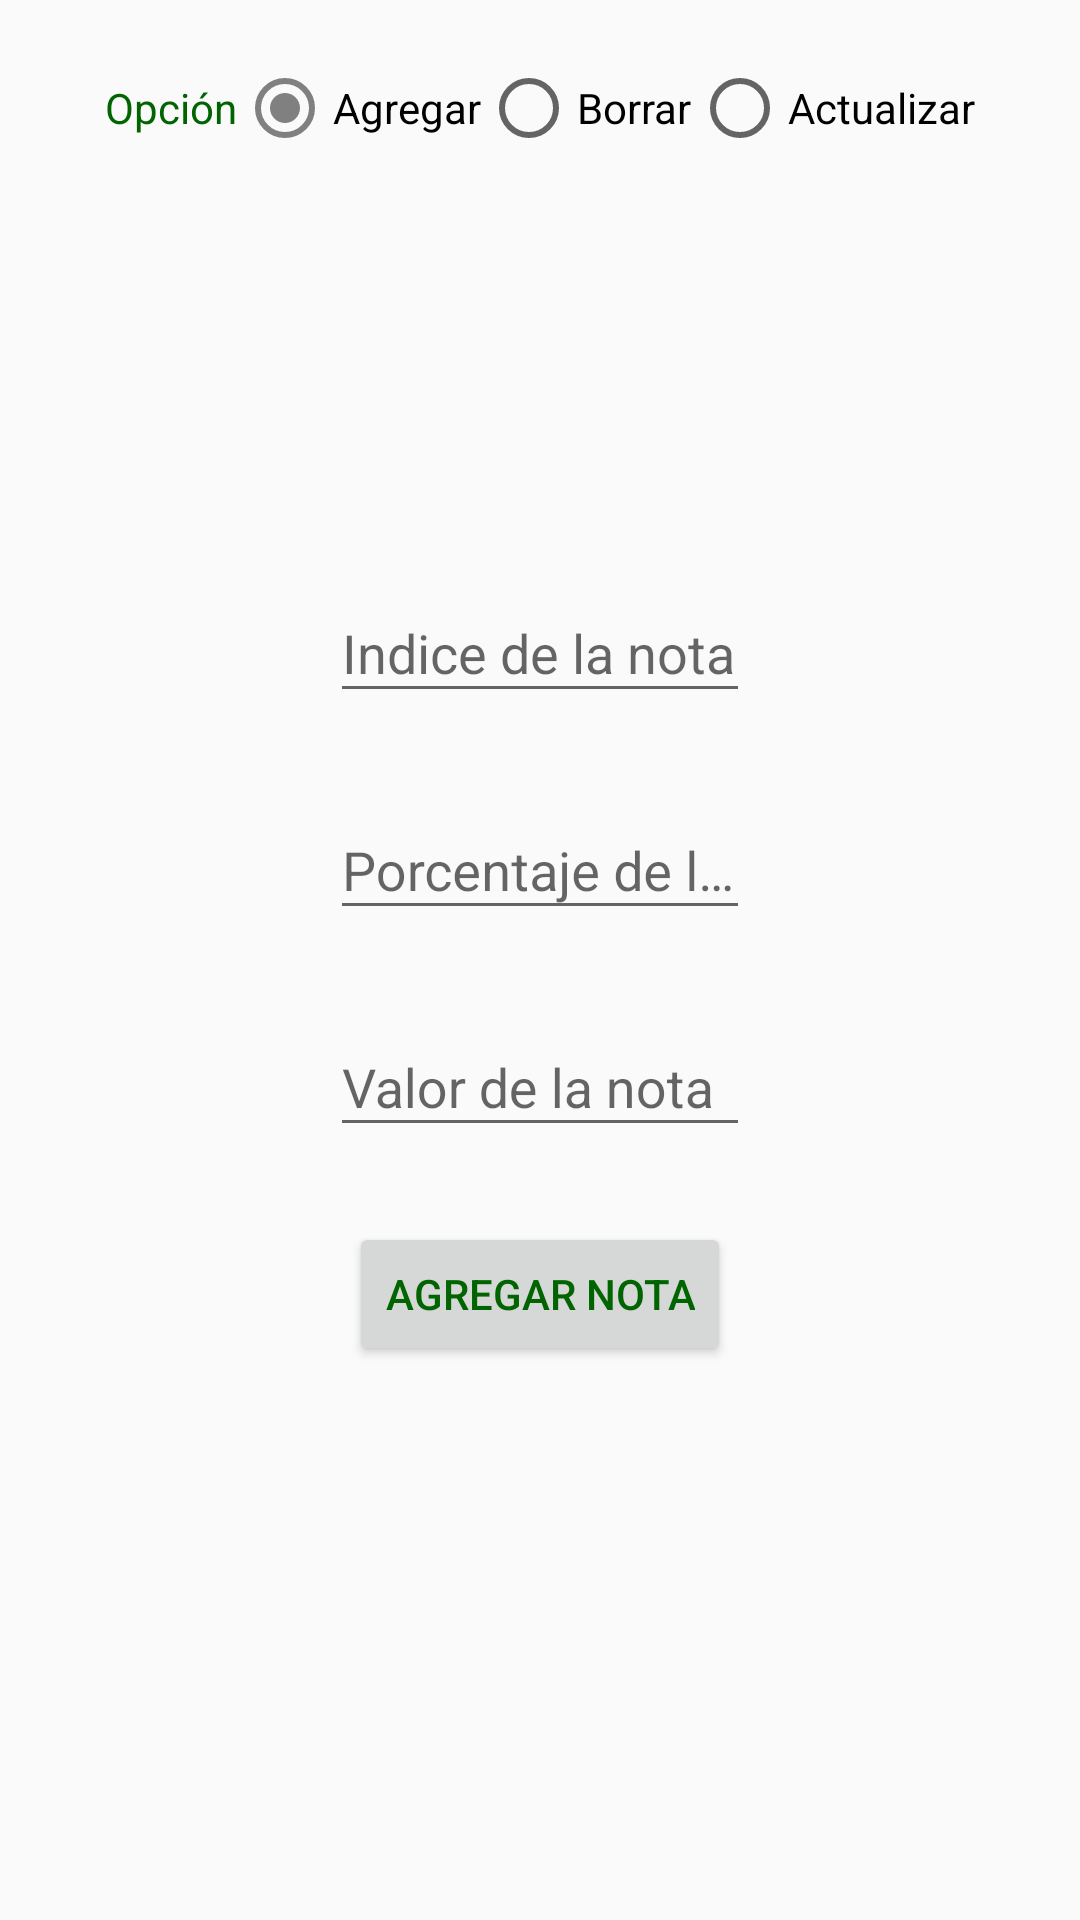

Produce the Android XML layout that renders to this screen, including the resource entries it uses.
<!-- AndroidManifest.xml: application theme AppTheme -->
<!-- res/layout/activity_nota_add.xml -->
<?xml version="1.0" encoding="utf-8"?>
<androidx.constraintlayout.widget.ConstraintLayout xmlns:android="http://schemas.android.com/apk/res/android"
    xmlns:app="http://schemas.android.com/apk/res-auto"
    xmlns:tools="http://schemas.android.com/tools"
    android:layout_width="match_parent"
    android:layout_height="match_parent"
    android:padding="10dp"
    tools:context=".Activities.NotaAddActivity">

    <RadioGroup
        android:id="@+id/radioG"
        android:layout_width="wrap_content"
        android:layout_height="wrap_content"
        android:layout_marginTop="10dp"
        android:checkedButton="@id/Add"
        android:gravity="center"
        android:orientation="horizontal"
        app:layout_constraintEnd_toEndOf="parent"
        app:layout_constraintStart_toStartOf="parent"
        app:layout_constraintTop_toTopOf="parent">


        <TextView
            android:layout_width="match_parent"
            android:layout_height="wrap_content"
            android:text="@string/Opción"
            android:textColor="@color/darkviolet"></TextView>

        <RadioButton
            android:id="@+id/Add"
            android:layout_width="wrap_content"
            android:layout_height="wrap_content"
            android:layout_weight="1"
            android:text="@string/Agregar" />

        <RadioButton
            android:id="@+id/Delete"
            android:layout_width="wrap_content"
            android:layout_height="wrap_content"
            android:layout_weight="1"
            android:text="@string/Borrar" />

        <RadioButton
            android:id="@+id/Update"
            android:layout_width="wrap_content"
            android:layout_height="wrap_content"
            android:layout_weight="1"
            android:text="@string/Actualizar" />

    </RadioGroup>

    <TextView
        android:id="@+id/nomMat"
        android:layout_width="match_parent"
        android:layout_height="wrap_content"
        app:layout_constraintTop_toBottomOf="@+id/radioG"
        app:layout_constraintEnd_toEndOf="parent"
        app:layout_constraintStart_toStartOf="parent"
        android:layout_marginTop="30dp"
        android:textColor="@color/actionButton"
        android:textSize="40dp"
        android:textStyle="italic"
        android:textAlignment="center">
    </TextView>


    <com.google.android.material.textfield.TextInputLayout
        android:id="@+id/indiNota"
        android:layout_width="0dp"
        android:layout_height="wrap_content"
        android:layout_marginStart="100dp"
        android:layout_marginLeft="100dp"
        android:layout_marginTop="50dp"
        android:layout_marginEnd="100dp"
        android:layout_marginRight="100dp"
        app:layout_constraintEnd_toEndOf="parent"
        app:layout_constraintStart_toStartOf="parent"
        app:layout_constraintTop_toBottomOf="@+id/nomMat">

        <com.google.android.material.textfield.TextInputEditText
            android:id="@+id/iNota"
            android:layout_width="match_parent"
            android:layout_height="wrap_content"
            android:hint="Indice de la nota"
            android:inputType="number" />
    </com.google.android.material.textfield.TextInputLayout>

    <com.google.android.material.textfield.TextInputLayout
        android:id="@+id/porceNota"
        android:layout_width="0dp"
        android:layout_height="wrap_content"
        android:layout_marginStart="100dp"
        android:layout_marginLeft="100dp"
        android:layout_marginTop="20dp"
        android:layout_marginEnd="100dp"
        android:layout_marginRight="100dp"
        app:layout_constraintEnd_toEndOf="parent"
        app:layout_constraintStart_toStartOf="parent"
        app:layout_constraintTop_toBottomOf="@+id/indiNota">

        <com.google.android.material.textfield.TextInputEditText
            android:id="@+id/pNota"
            android:layout_width="match_parent"
            android:layout_height="wrap_content"
            android:hint="Porcentaje de la nota"
            android:inputType="number" />
    </com.google.android.material.textfield.TextInputLayout>

    <com.google.android.material.textfield.TextInputLayout
        android:id="@+id/valNota"
        android:layout_width="0dp"
        android:layout_height="wrap_content"
        android:layout_marginStart="100dp"
        android:layout_marginLeft="100dp"
        android:layout_marginTop="20dp"
        android:layout_marginEnd="100dp"
        android:layout_marginRight="100dp"
        app:layout_constraintEnd_toEndOf="parent"
        app:layout_constraintStart_toStartOf="parent"
        app:layout_constraintTop_toBottomOf="@+id/porceNota">

        <com.google.android.material.textfield.TextInputEditText
            android:id="@+id/vNota"
            android:layout_width="match_parent"
            android:layout_height="wrap_content"
            android:hint="Valor de la nota"
            android:inputType="number" />
    </com.google.android.material.textfield.TextInputLayout>

    <Button
        android:id="@+id/btnAddNota"
        android:layout_width="wrap_content"
        android:layout_height="wrap_content"
        android:layout_marginTop="25dp"
        android:text="AGREGAR NOTA"
        android:textColor="@color/darkviolet"
        app:layout_constraintEnd_toEndOf="parent"
        app:layout_constraintStart_toStartOf="parent"
        app:layout_constraintTop_toBottomOf="@+id/valNota" />



</androidx.constraintlayout.widget.ConstraintLayout>
<!-- resources referenced by this layout -->
<resources>
  <color name="actionButton">#F57C00</color>
  <item name="darkviolet" type="color">#006400</item>
  <string name="Actualizar">Actualizar</string>
  <string name="Agregar">Agregar</string>
  <string name="Borrar">Borrar</string>
  <style name="AppTheme" parent="Theme.AppCompat.Light.DarkActionBar">
          
          <item name="colorPrimary">@color/darkviolet</item>
          <item name="colorPrimaryDark">@color/black</item>
          <item name="colorAccent">@color/gray</item>
      </style>
  <item name="black" type="color">#000000</item>
  <item name="gray" type="color">#808080</item>
</resources>
